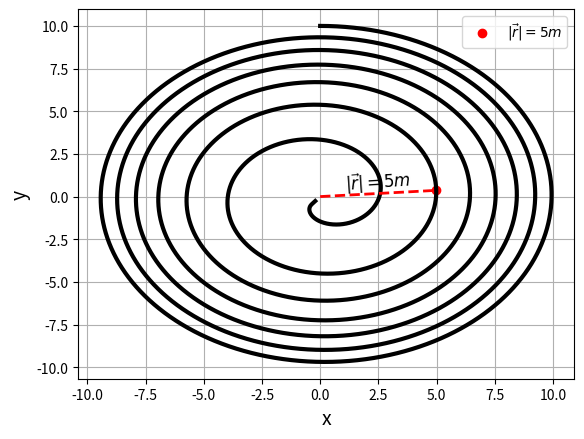
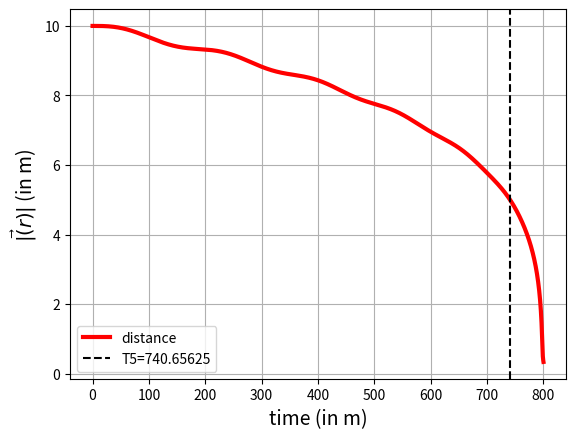

These figures' Python source, in order:
import numpy as np
import matplotlib.pyplot as plt
import scipy.constants as spc

##Constants##
G = 1.0
c = 1.0
m = 1.0

def RHS(t,R):
    ## caclulates the RHS of the equation 28 in the text.
    # INPUTS 
    ## t: time  
    ## R = (r, v) where
    ## r: position vector
    ## v: time derivative of the position vector
    # OUTPUTS 
    ## f = (f1, f2) where
    ## f1 = v
    ## f2 = RHS of the equation 26.

    def f1(t,r,rdot):
        return rdot
    
    def f2(t,r,rdot):
        rhat = r/np.linalg.norm(r)
        return -(G * m)/(np.linalg.norm(r)**2) * rhat - (1/c**5) *  ( (6.0 * G**3 * m**3)/(5.0*np.linalg.norm(r)**4) 
                                                                 + np.linalg.norm(rdot)**2*(2.0 * G**2 * m**2 ) / (5.0 * np.linalg.norm(r)**3)   )*rdot
    f = np.array([f1(t,R[0],R[1]) , f2(t,R[0],R[1])])
    return f

def rk4(t,R,RHS,dt):
    ## evolves one time step of RK4 scheme for the vector R(t) -> R(t+ dt)
    k1 = dt*RHS(t,R)
    k2 = dt*RHS(t+dt*0.5, R+k1*0.5)
    k3 = dt*RHS(t+dt*0.5, R+k2*0.5)
    k4 = dt*RHS(t+dt, R+k3)
    return (R + (k1 + 2*k2 + 2*k3 + k4)*(1/6))


def evolve (t_initial, t_final, R, dt):
    ## evolves the vector R from the initial time to the final time, R(t_initial) -> R(t_final)
    ## using rk4.

    t = t_initial ## starting time

    ## define arrays for storing the solution
    t_array = np.arange(t_initial, t_final+dt, dt)
    r_array = np.zeros((len(t_array),2),dtype=np.float64)
    v_array = np.zeros((len(t_array),2),dtype=np.float64)
    # Set initial values
    r_array[0] = R[0]
    v_array[0] = R[1]

    ## flag for determining the point where the distance is 5m
    flag = 1
    x_at5 = 0
    y_at5 = 0
    T5 = 0
    ## evolve by iterating rk4
    for i in range(1, len(t_array)):
        R_next = rk4(t,R,RHS,dt) ## main part
        if np.linalg.norm(R_next[0])<=5.0*m and flag: ## check whether distance d<5m.
            print("seperation is "+ str(np.linalg.norm(R_next[0])))
            print("time elapsed: " +str(t))
            ## position and time information when the distance d=5m
            x_at5=R_next[0,0]
            y_at5=R_next[0,1]
            T5 = t
            flag = 0
        # save the values and update R
        r_array[i] = R_next[0] 
        v_array[i] = R_next[1]
        t_array[i] = t 
        R = R_next
        t +=dt
    return t_array,r_array,v_array,x_at5,y_at5,T5


if __name__ == '__main__':
    ## initial data
    r0 = np.array([0,10.0*m])
    v0 = np.array([1/np.sqrt(10),0])
    R = np.array([r0,v0])

    #parameters
    t_initial = 0
    t_final = 800
    dt = 1/128

    #main part
    time,r,velocity,x_at5,y_at5,T5 = evolve(t_initial, t_final, R, dt)

    #plotting orbit
    plt.figure()
    plt.plot(r[:,0],r[:,1],'k',linewidth=3)
    plt.scatter(x_at5,y_at5,label=r'$|\vec{r}|=5m$',color='red')
    plt.plot([0,x_at5],[0,y_at5],'r--',linewidth=2)
    plt.text(2.5, .5, r'$|\vec{r}|=5m$',rotation = 4,
         rotation_mode = 'anchor',horizontalalignment='center', fontsize=12)
    plt.xlabel(r"x", fontsize=14)
    plt.ylabel(r"y", fontsize=14)
    plt.grid(True)
    plt.legend(fancybox=True)

    #plotting the distance as a function of time
    plt.figure()
    plt.plot(time,np.sqrt(r[:,0]**2 +r[:,1]**2),'r',linewidth=3,label='distance')
    plt.xlabel(r"time (in m)",fontsize=14)
    plt.ylabel(r"$|\vec(r)|$ (in m)",fontsize=14)
    plt.axvline(x = T5, color = 'k',linestyle='--', label = r'T5='+str(T5))
    plt.grid(True)
    plt.legend(fancybox=True)

    plt.show()